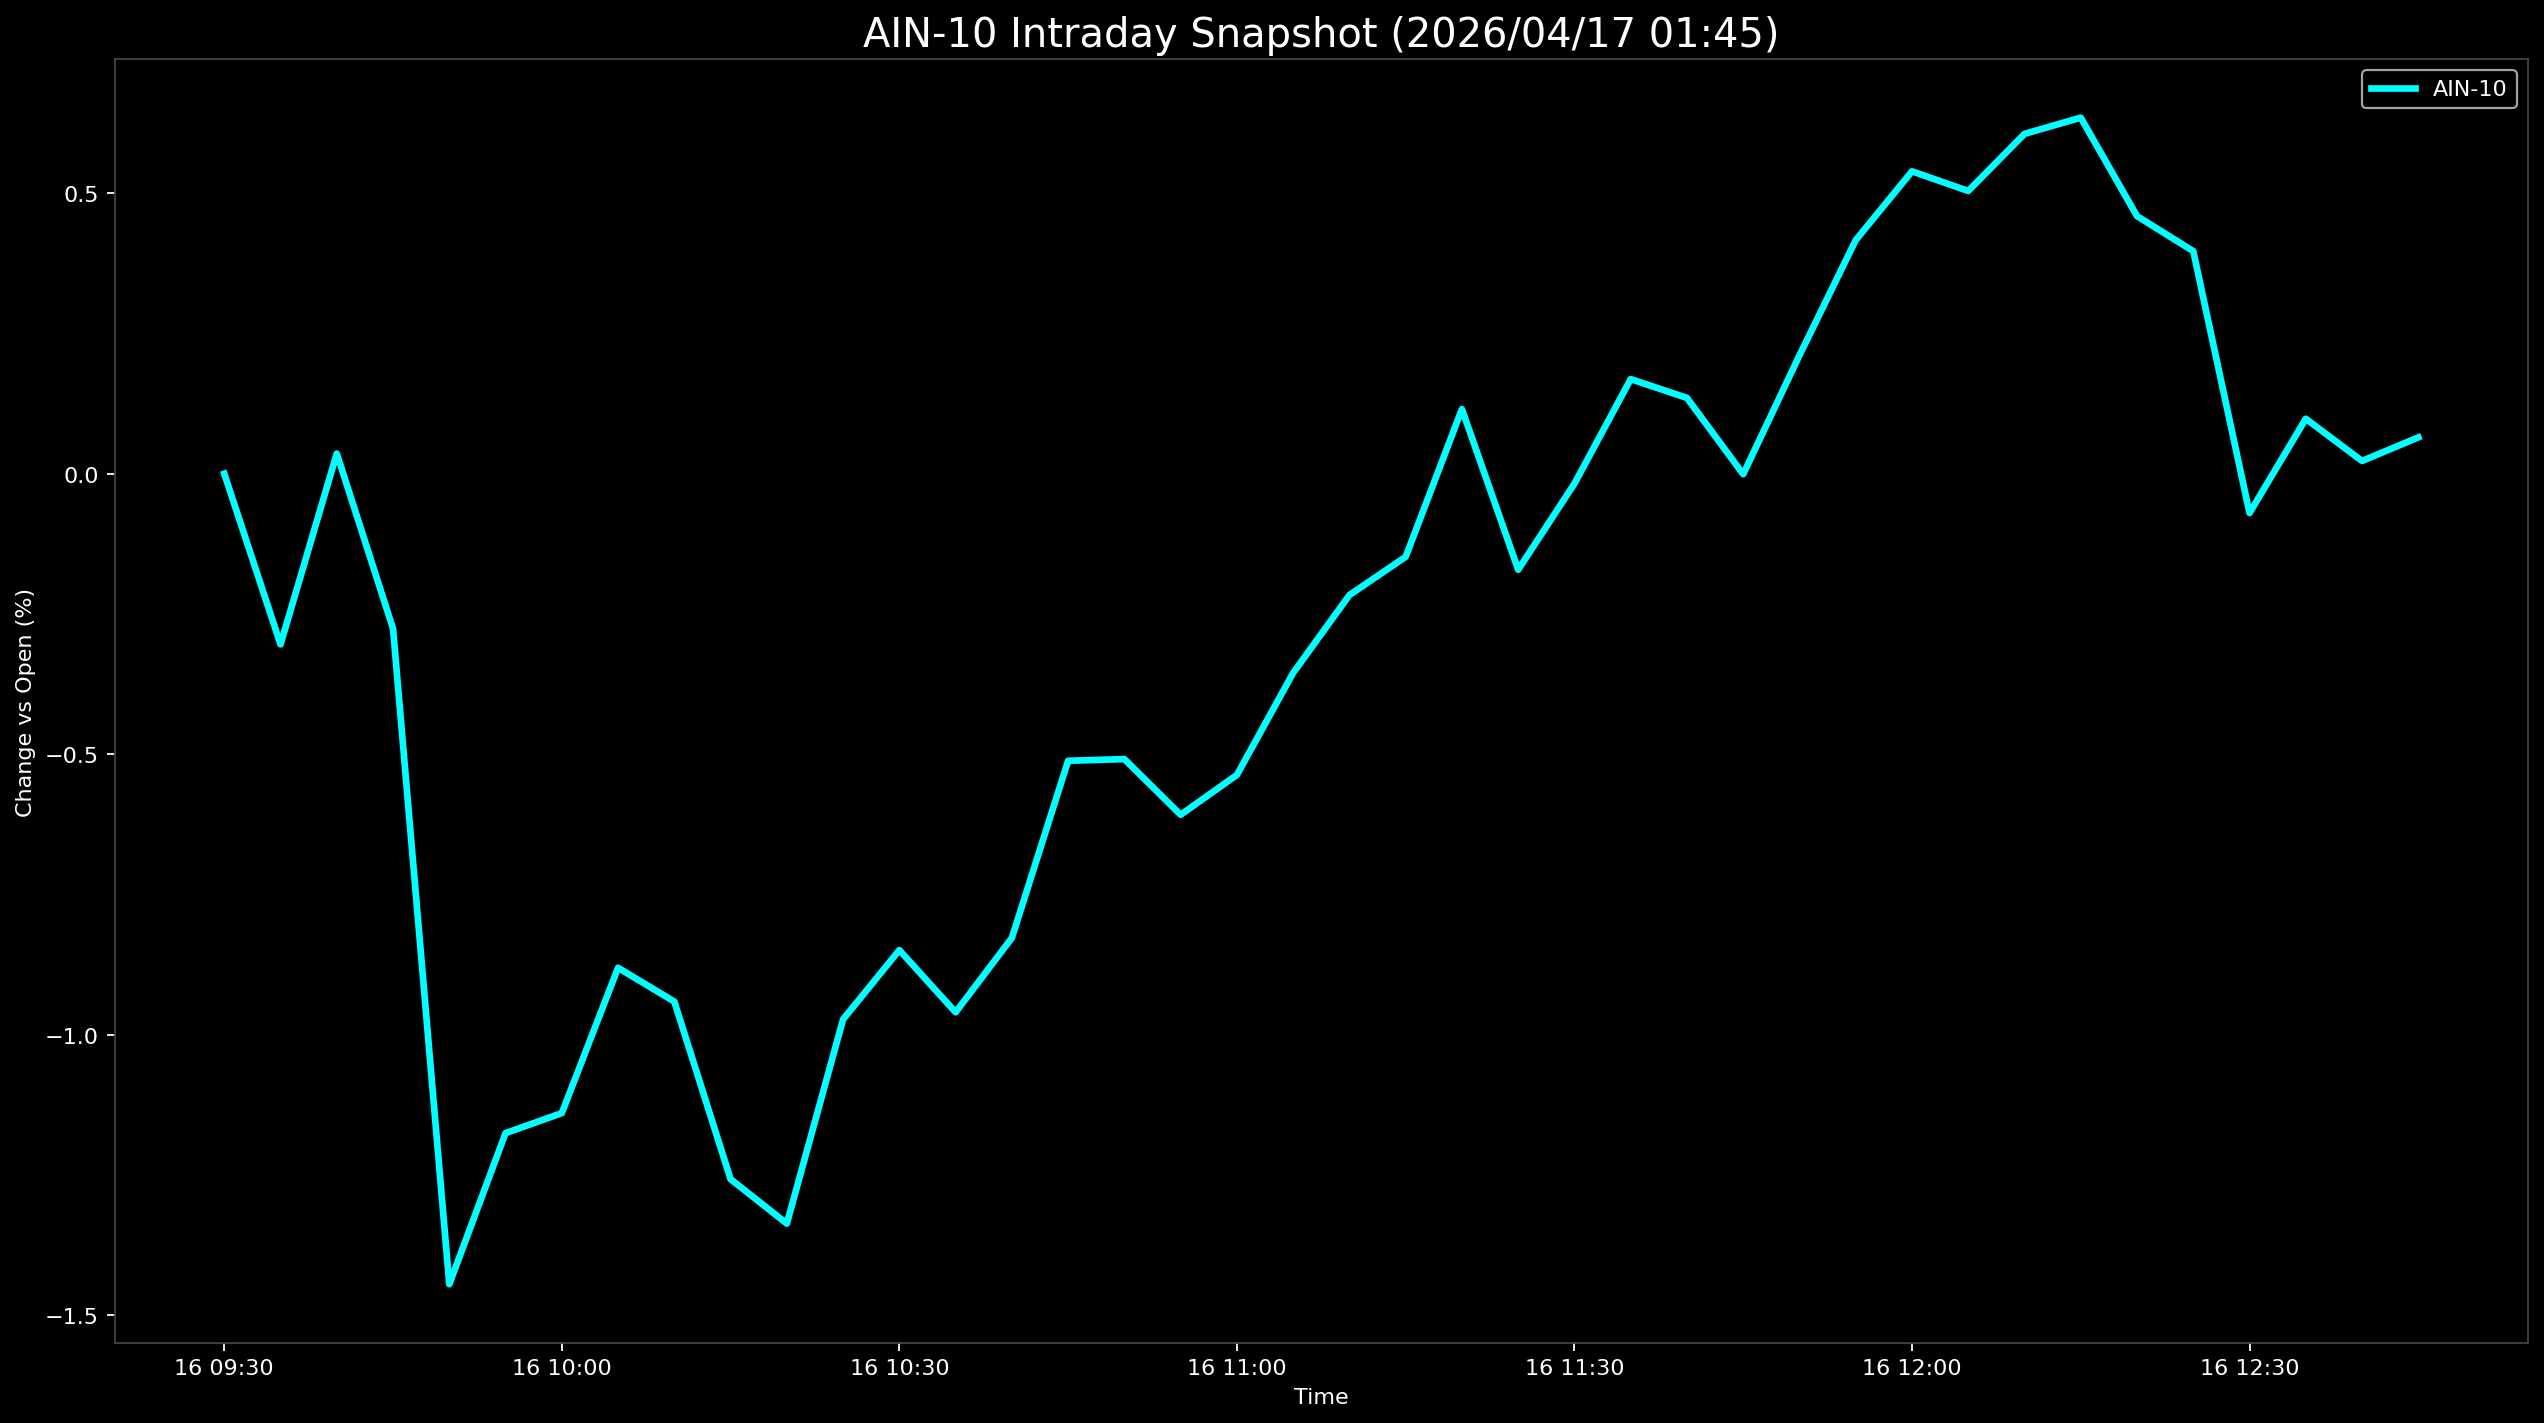

The file beside this chart, header and first rows:
Datetime, AIN-10
2026-04-16 09:30:00, 0.0
2026-04-16 09:35:00, -0.3044
2026-04-16 09:40:00, 0.03592
2026-04-16 09:45:00, -0.2764
2026-04-16 09:50:00, -1.445
2026-04-16 09:55:00, -1.176
2026-04-16 10:00:00, -1.14
2026-04-16 10:05:00, -0.881
2026-04-16 10:10:00, -0.9413
2026-04-16 10:15:00, -1.258
2026-04-16 10:20:00, -1.337
2026-04-16 10:25:00, -0.9729
2026-04-16 10:30:00, -0.8495
2026-04-16 10:35:00, -0.9603
2026-04-16 10:40:00, -0.8277
2026-04-16 10:45:00, -0.5119
2026-04-16 10:50:00, -0.5089
2026-04-16 10:55:00, -0.6081
2026-04-16 11:00:00, -0.5372
2026-04-16 11:05:00, -0.3552
2026-04-16 11:10:00, -0.2164
2026-04-16 11:15:00, -0.1482
2026-04-16 11:20:00, 0.1151
2026-04-16 11:25:00, -0.1712
2026-04-16 11:30:00, -0.01775
2026-04-16 11:35:00, 0.1686
2026-04-16 11:40:00, 0.1351
2026-04-16 11:45:00, -0.0009417
2026-04-16 11:50:00, 0.211
2026-04-16 11:55:00, 0.4164
2026-04-16 12:00:00, 0.5391
2026-04-16 12:05:00, 0.5041
2026-04-16 12:10:00, 0.6059
2026-04-16 12:15:00, 0.6348
2026-04-16 12:20:00, 0.4593
2026-04-16 12:25:00, 0.3968
2026-04-16 12:30:00, -0.07009
2026-04-16 12:35:00, 0.09794
2026-04-16 12:40:00, 0.02271
2026-04-16 12:45:00, 0.06472
